2-way image classification set "data" from GitHub (Beulla/ml_pipelines_summative); label vocabulary: dyslexic, non dyslexic.

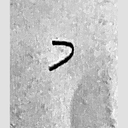
Label: dyslexic

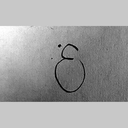
Label: dyslexic

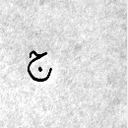
Label: non dyslexic

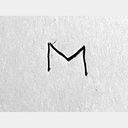
Label: non dyslexic

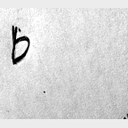
Label: dyslexic

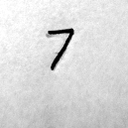
Label: dyslexic
